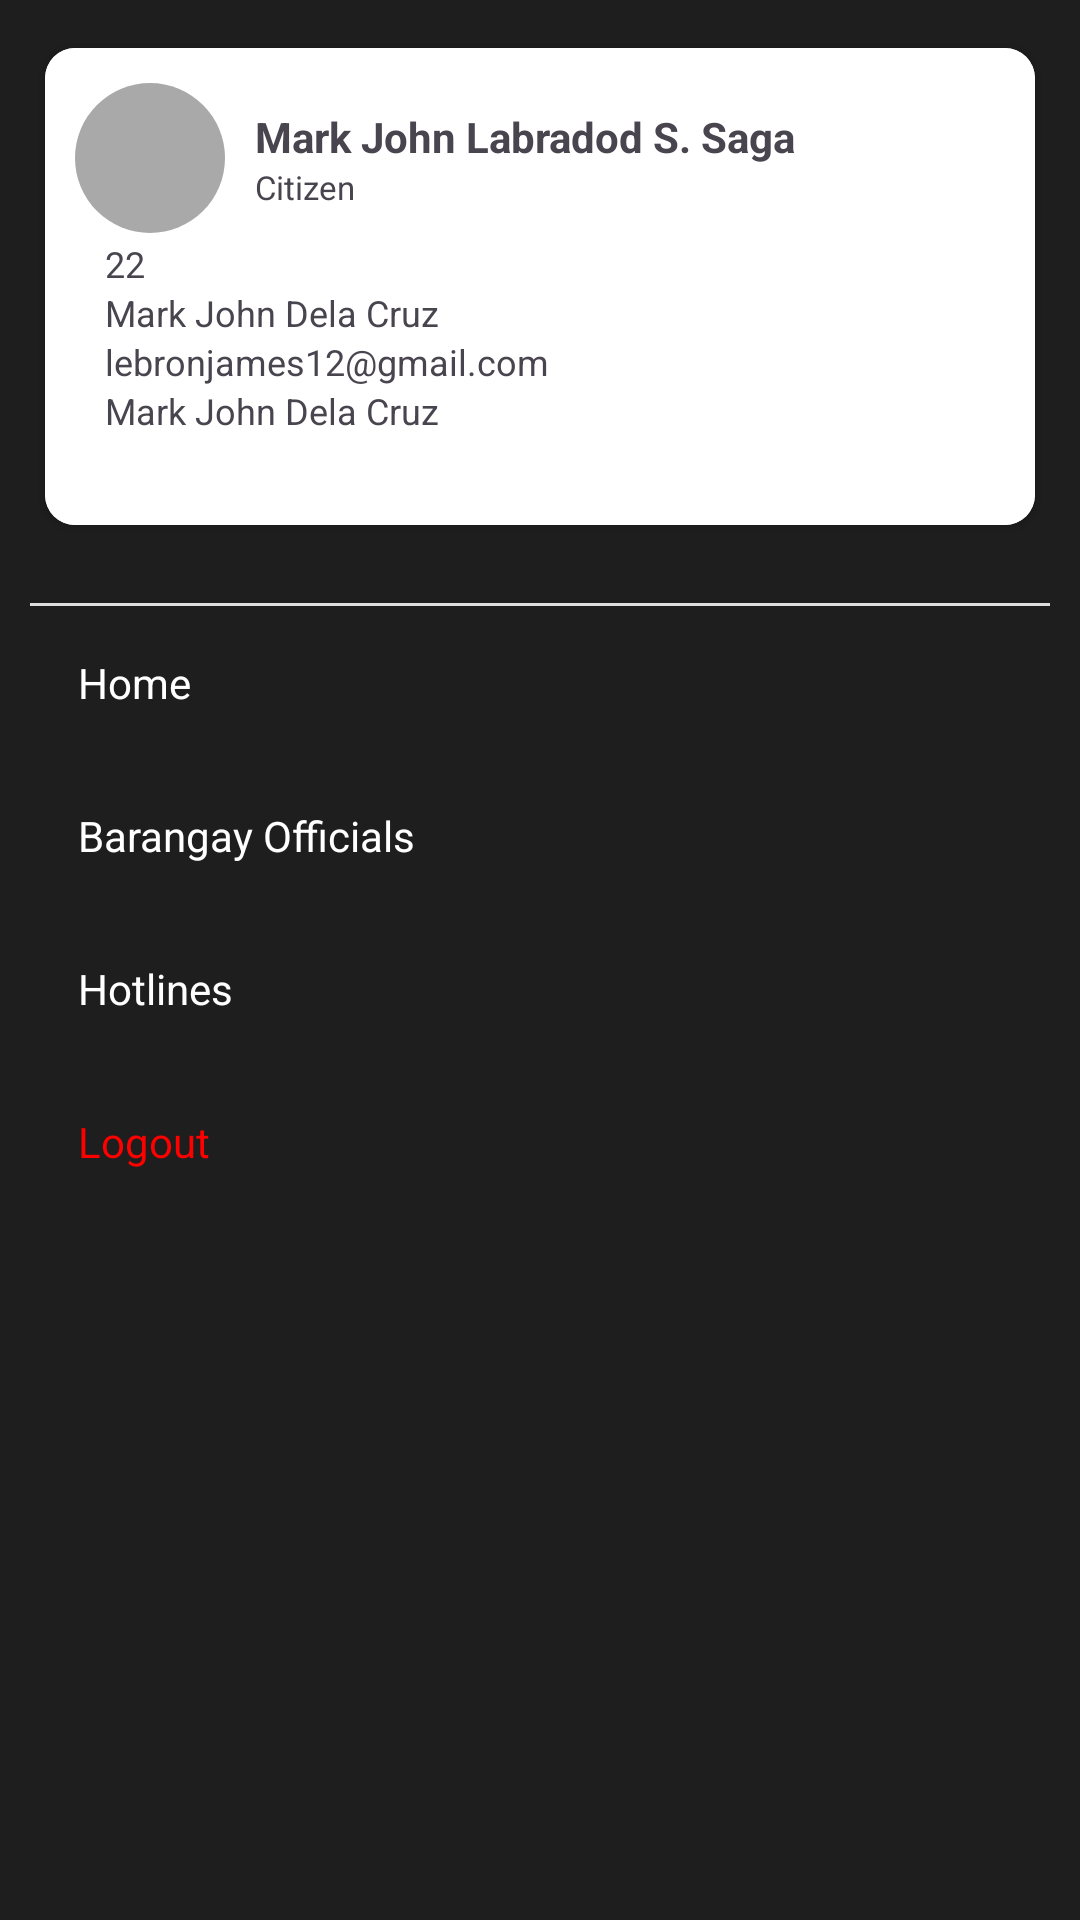

Android layout source for this screen:
<!-- AndroidManifest.xml: application theme Theme.EReklamo -->
<!-- res/layout/user_dashboard_sidebar.xml -->
<?xml version="1.0" encoding="utf-8"?>
<LinearLayout xmlns:android="http://schemas.android.com/apk/res/android"
    xmlns:app="http://schemas.android.com/apk/res-auto"
    android:id="@+id/nav_view"
    android:layout_width="280dp"
    android:layout_height="match_parent"
    android:layout_gravity="start"
    android:orientation="vertical"
    android:background="#1E1E1E"
    android:padding="10dp"
    android:fitsSystemWindows="true">
    <androidx.cardview.widget.CardView
        android:layout_width="match_parent"
        android:layout_height="wrap_content"
        app:cardUseCompatPadding="true"
        app:cardCornerRadius="10dp"
        android:layout_marginBottom="20dp">
        <LinearLayout
            android:layout_width="match_parent"
            android:layout_height="wrap_content"
            android:orientation="vertical"
            android:background="@color/white"
            android:padding="10dp">
            <LinearLayout
                android:layout_width="match_parent"
                android:layout_height="wrap_content"
                android:gravity="center">
                <ImageView
                    android:layout_width="50dp"
                    android:layout_height="50dp"
                    android:src="@drawable/oval" />
                <LinearLayout
                    android:layout_width="match_parent"
                    android:layout_height="wrap_content"
                    android:orientation="vertical"
                    android:padding="10dp">
                    <TextView
                        android:id="@+id/nametxtview"
                        android:layout_width="match_parent"
                        android:layout_height="wrap_content"
                        android:textStyle="bold"
                        android:text="Mark John Labradod S. Saga"/>
                    <TextView
                        android:id="@+id/positiontxtview"
                        android:layout_width="match_parent"
                        android:layout_height="wrap_content"
                        android:textSize="11dp"
                        android:text="Citizen"/>
                </LinearLayout>
            </LinearLayout>

            <LinearLayout
                android:layout_width="match_parent"
                android:layout_height="wrap_content"
                android:orientation="vertical"
                android:paddingEnd="10dp"
                android:paddingStart="10dp"
                android:paddingBottom="20dp">
                <TextView
                    android:id="@+id/agetxtview"
                    android:layout_width="match_parent"
                    android:layout_height="wrap_content"
                    android:text="22"
                    android:textSize="12sp"/>
                <TextView
                    android:id="@+id/contacttxtview"
                    android:layout_width="match_parent"
                    android:layout_height="wrap_content"
                    android:textSize="12dp"
                    android:text="Mark John Dela Cruz" />
                <TextView
                    android:id="@+id/emailtxtview"
                    android:layout_width="match_parent"
                    android:layout_height="wrap_content"
                    android:textSize="12dp"
                    android:text="lebronjames12@gmail.com"/>
                <TextView
                    android:id="@+id/addresstxtview"
                    android:layout_width="match_parent"
                    android:layout_height="wrap_content"
                    android:textSize="12dp"
                    android:text="Mark John Dela Cruz" />
            </LinearLayout>
        </LinearLayout>
    </androidx.cardview.widget.CardView>
    <View
        android:layout_width="match_parent"
        android:layout_height="1dp"
        android:background="#DDDDDD" />

    <TextView
        android:id="@+id/nav_home"
        android:layout_width="match_parent"
        android:layout_height="wrap_content"
        android:padding="16dp"
        android:text="Home"
        android:textColor="@color/white"
        android:drawablePadding="10dp" />
    <TextView
        android:id="@+id/nav_officials"
        android:layout_width="match_parent"
        android:layout_height="wrap_content"
        android:padding="16dp"
        android:text="Barangay Officials"
        android:textColor="@color/white"
        android:drawablePadding="10dp" />
    <TextView
        android:id="@+id/nav_hotlines"
        android:layout_width="match_parent"
        android:layout_height="wrap_content"
        android:padding="16dp"
        android:text="Hotlines"
        android:textColor="@color/white"
        android:drawablePadding="10dp" />
    <TextView
        android:id="@+id/nav_logout"
        android:layout_width="match_parent"
        android:layout_height="wrap_content"
        android:padding="16dp"
        android:text="Logout"
        android:textColor="#FF0000"
        android:drawablePadding="10dp" />
</LinearLayout>
<!-- resources referenced by this layout -->
<resources>
  <!-- drawable oval (drawable) -->
  <?xml version="1.0" encoding="utf-8"?>
  <shape xmlns:android="http://schemas.android.com/apk/res/android">
      <size
          android:width="100dp"
          android:height="100dp" />
      <solid android:color="#A9A9A9" /> 
      <corners android:radius="50dp" /> 
  </shape>
  <style name="Theme.EReklamo" parent="Base.Theme.EReklamo" />
  <style name="Base.Theme.EReklamo" parent="Theme.Material3.DayNight.NoActionBar">
          
          
      </style>
  <!-- not gathered from this repository: default colours our renderer supplied (Android Studio template values) -->
  <color name="white">#FFFFFFFF</color>
</resources>
